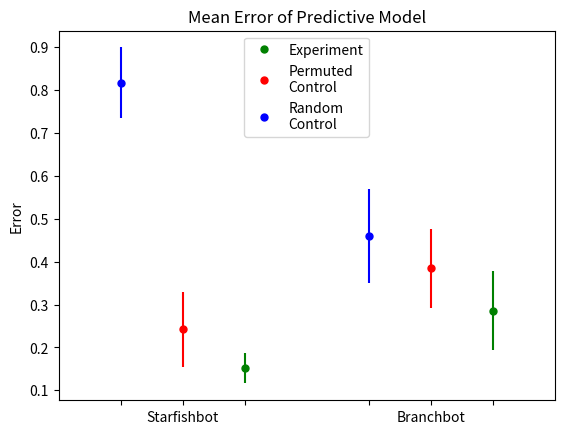

Reproduce this figure in Python.
import sys 
import matplotlib.pyplot as plt

command = 'move'

regular_data = {'starfishbot':[0.151, 0.035], 'branchbot':[0.286, 0.091]}
permuted_data = {'starfishbot':[0.242, 0.088], 'branchbot':[0.384, 0.091]}
random_model = {'starfishbot':[0.817, 0.082], 'branchbot':[0.459, 0.110]}

fig, ax = plt.subplots()

x = [.15, .25, .35, .55, .65, .75]

point0 = ax.errorbar(x[2], regular_data['starfishbot'][0],
            yerr = regular_data['starfishbot'][1], 
            fmt = 'o', markersize = 5, color = 'g', ecolor = 'g')
point1 = ax.errorbar(x[1], permuted_data['starfishbot'][0],
            yerr = permuted_data['starfishbot'][1], 
            fmt = 'o', markersize = 5, color = 'r', ecolor = 'r')
point2 = ax.errorbar(x[0], random_model['starfishbot'][0],
            yerr = random_model['starfishbot'][1], 
            fmt = 'o', markersize = 5, color = 'b', ecolor = 'b')

point3 = ax.errorbar(x[5], regular_data['branchbot'][0],
            yerr = regular_data['branchbot'][1], 
            fmt = 'o', markersize = 5, color = 'g', ecolor = 'g')
point4 = ax.errorbar(x[4], permuted_data['branchbot'][0],
            yerr = permuted_data['branchbot'][1], 
            fmt = 'o', markersize = 5, color = 'r', ecolor = 'r')
point5 = ax.errorbar(x[3], random_model['branchbot'][0],
            yerr = random_model['branchbot'][1], 
            fmt = 'o', markersize = 5, color = 'b', ecolor = 'b')

ax.set_ylabel("Error")
ax.set_xticks(x)
ax.set_xticklabels(["", "Starfishbot", "", "", "Branchbot", ""])
ax.set_title("Mean Error of Predictive Model")
ax.legend((point0[0], point1[0], point2[0]), ("Experiment", "Permuted\nControl", "Random\nControl"),
        loc = 9,  numpoints = 1, fontsize = 10)
plt.xlim((x[0] - .1, x[len(x) -1] + .1))
# plt.ylim((.395, .53))

plt.show()